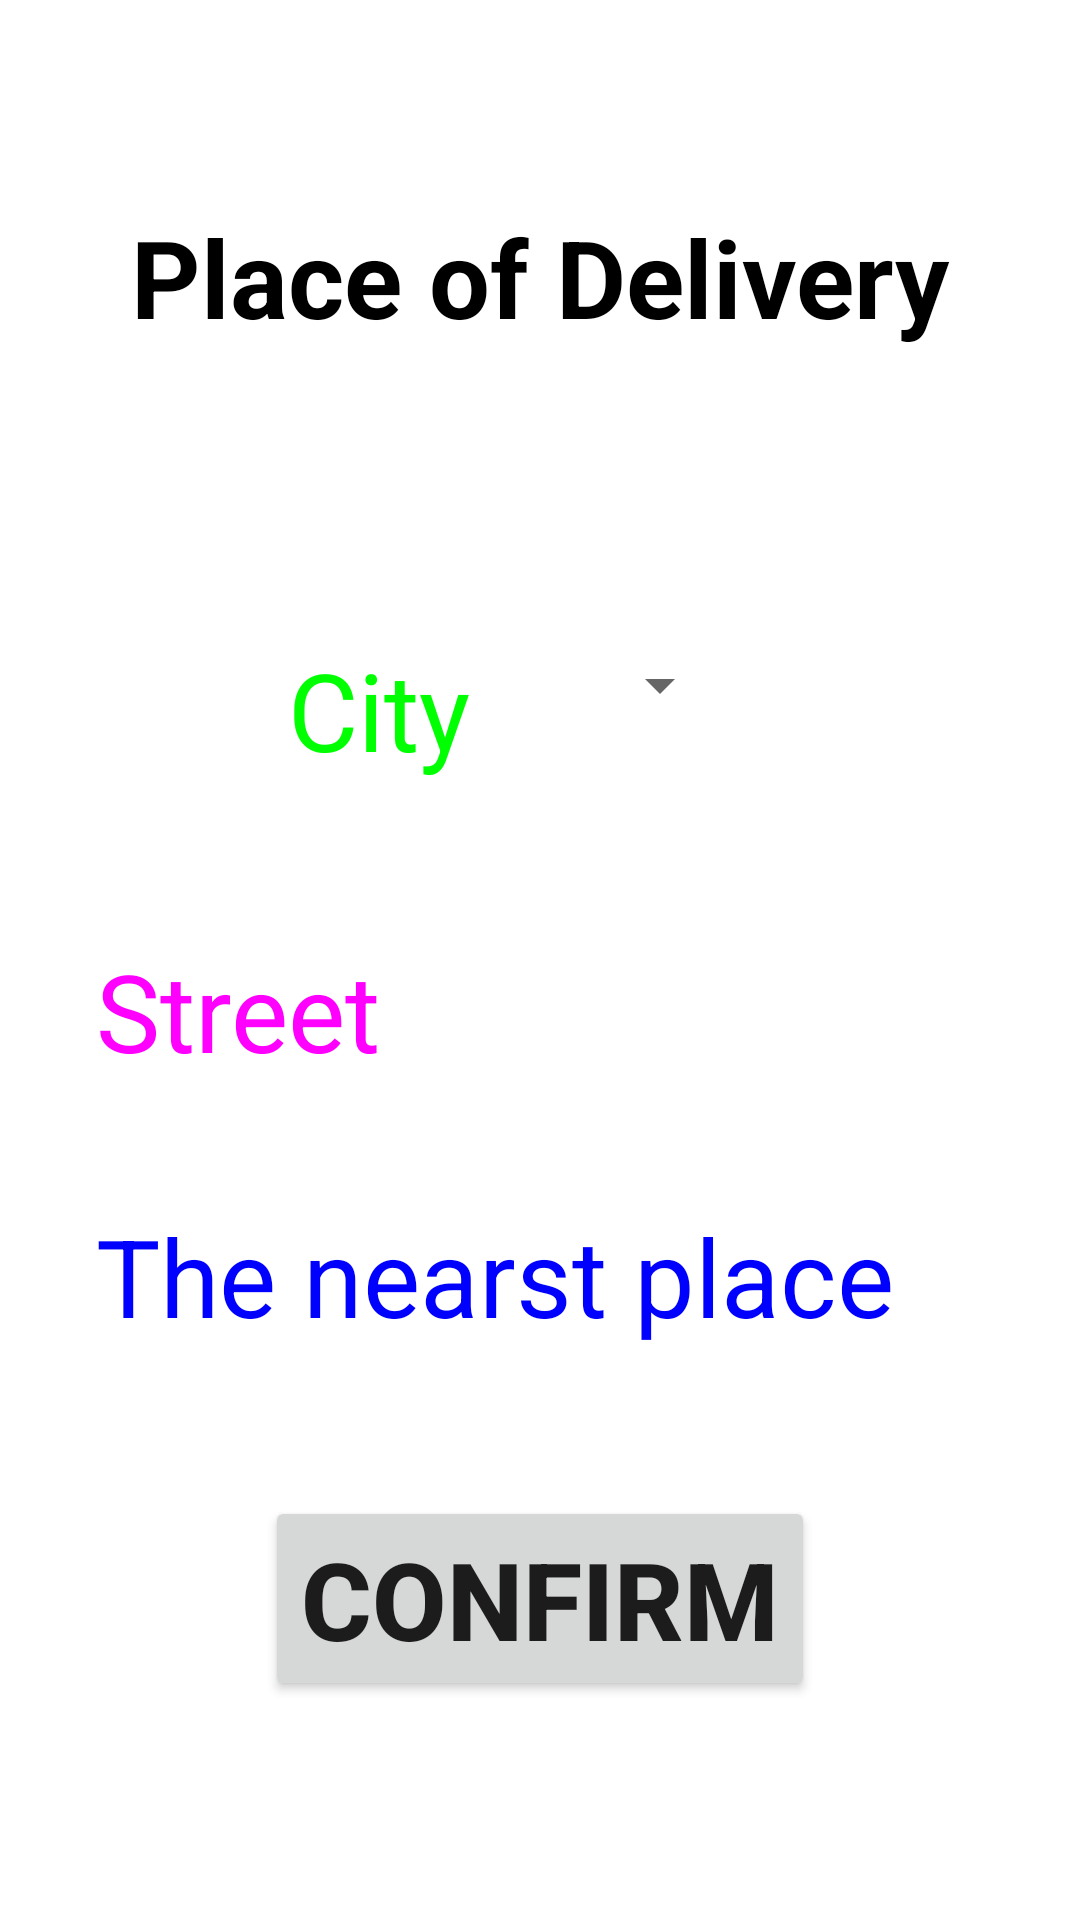

This screen was rendered from an Android layout file. Write that file and the resources it references.
<!-- AndroidManifest.xml: application theme Theme.TawseelaApp -->
<!-- res/layout/fragment_delivery_detail.xml -->
<?xml version="1.0" encoding="utf-8"?>
<androidx.constraintlayout.widget.ConstraintLayout xmlns:android="http://schemas.android.com/apk/res/android"
    xmlns:app="http://schemas.android.com/apk/res-auto"
    xmlns:tools="http://schemas.android.com/tools"
    android:layout_width="match_parent"
    android:layout_height="match_parent"
    tools:context=".DeliveryDetailFragment">


    <TextView
        android:id="@+id/textView"
        android:layout_width="wrap_content"
        android:layout_height="wrap_content"
        android:layout_marginStart="96dp"
        android:layout_marginTop="96dp"
        android:text="City"
        android:textColor="#00ff00"
        android:textSize="36sp"
        app:layout_constraintStart_toStartOf="parent"
        app:layout_constraintTop_toBottomOf="@+id/textView5" />

    <TextView
        android:id="@+id/textView3"
        android:layout_width="0dp"
        android:layout_height="wrap_content"
        android:layout_marginStart="32dp"
        android:layout_marginTop="52dp"
        android:layout_marginEnd="32dp"
        android:text="Street"
        android:textColor="#ff00ff"
        android:textSize="36sp"
        app:layout_constraintEnd_toEndOf="parent"
        app:layout_constraintStart_toStartOf="parent"
        app:layout_constraintTop_toBottomOf="@+id/textView" />

    <TextView
        android:id="@+id/textView4"
        android:layout_width="0dp"
        android:layout_height="wrap_content"
        android:layout_marginStart="32dp"
        android:layout_marginTop="40dp"
        android:layout_marginEnd="32dp"
        android:text="The nearst place"
        android:textColor="#0000ff"
        android:textSize="36sp"
        app:layout_constraintEnd_toEndOf="parent"
        app:layout_constraintStart_toStartOf="parent"
        app:layout_constraintTop_toBottomOf="@+id/textView3" />

    <Spinner
        android:id="@+id/spinner"
        android:layout_width="wrap_content"
        android:layout_height="wrap_content"
        android:layout_marginTop="4dp"
        app:layout_constraintEnd_toEndOf="parent"
        app:layout_constraintHorizontal_bias="0.253"
        app:layout_constraintStart_toEndOf="@+id/textView"
        app:layout_constraintTop_toTopOf="@+id/textView"
        android:entries="@array/itemspinner"
        />

    <TextView
        android:id="@+id/textView5"
        android:layout_width="0dp"
        android:layout_height="wrap_content"
        android:layout_marginTop="68dp"
        android:text="Place of Delivery"
        android:textAlignment="center"
        android:textColor="#000000"
        android:textSize="36sp"
        android:textStyle="bold"
        app:layout_constraintEnd_toEndOf="parent"
        app:layout_constraintHorizontal_bias="1.0"
        app:layout_constraintStart_toStartOf="parent"
        app:layout_constraintTop_toTopOf="parent" />

    <Button
        android:id="@+id/button6"
        android:layout_width="wrap_content"
        android:layout_height="wrap_content"
        android:text="Confirm"
        android:textSize="36sp"
        android:textStyle="bold"
        app:layout_constraintBottom_toBottomOf="parent"
        app:layout_constraintEnd_toEndOf="parent"
        app:layout_constraintStart_toStartOf="parent"
        app:layout_constraintTop_toBottomOf="@+id/textView4"
        app:layout_constraintVertical_bias="0.402" />
</androidx.constraintlayout.widget.ConstraintLayout>
<!-- resources referenced by this layout -->
<resources>
  <style name="Theme.TawseelaApp" parent="Theme.MaterialComponents.Light.NoActionBar">
          
          <item name="colorPrimary">@color/purple_500</item>
          <item name="colorPrimaryVariant">@color/purple_700</item>
          <item name="colorOnPrimary">@color/white</item>
          
          <item name="colorSecondary">@color/teal_200</item>
          <item name="colorSecondaryVariant">@color/teal_700</item>
          <item name="colorOnSecondary">@color/black</item>
          
          <item name="android:statusBarColor" tools:targetApi="l">?attr/colorPrimaryVariant</item>
          
      </style>
  <color name="purple_500">#FF6200EE</color>
  <color name="purple_700">#FF3700B3</color>
  <color name="white">#FFFFFFFF</color>
  <color name="teal_200">#FF03DAC5</color>
  <color name="teal_700">#FF018786</color>
  <color name="black">#FF000000</color>
</resources>
